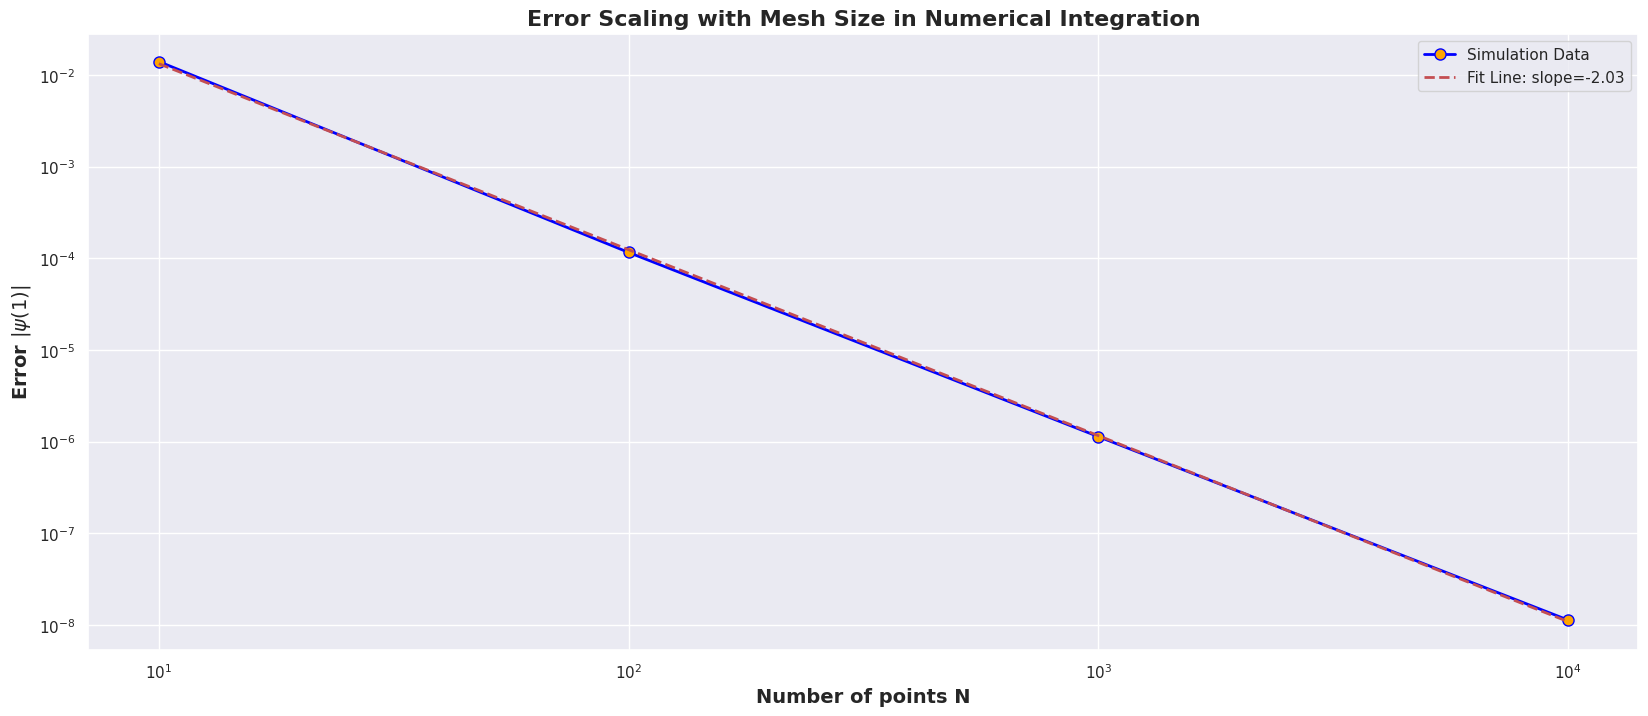

Generate this figure with matplotlib:
import numpy as np
import matplotlib.pyplot as plt
import seaborn as sns

#----------------------------------------
# Parameters
#----------------------------------------

Ns = [10, 100, 1000, 10000]
E = 0.5 * np.pi**2  # Trial energy

#----------------------------------------
# Function defining the potential inside the box
#----------------------------------------

def V(x):
    return 0.0

#----------------------------------------
# Storing results
#----------------------------------------

deltas = []
ns = []

#----------------------------------------
# Run simulation for each N
#----------------------------------------

for N in Ns:
    dx = 1 / N
    dx2 = dx**2

    # Initial conditions
    x = 0
    psi = 0
    dpsi = 1
    psi_end = 0

    # Numerical integration using Euler's method
    for i in range(N):
        d2psi = 2 * (V(x) - E) * psi
        d2psinew = 2 * (V(x + dx) - E) * psi
        psi += dpsi * dx + 0.5 * d2psi * dx2
        dpsi += 0.5 * (d2psi + d2psinew) * dx
        x += dx
        if i == N-1:  # Storing the final value
            psi_end = abs(psi)

    # Store delta and N for plotting
    deltas.append(psi_end)
    ns.append(N)

#----------------------------------------
# Plot configuration
#----------------------------------------

sns.set(style="darkgrid")
plt.figure(figsize=(20, 8))
plt.loglog(ns, deltas, 'o-', color='blue', linewidth=2, markersize=8, markerfacecolor='orange', label='Simulation Data')
plt.xlabel('Number of points N', fontsize=14, fontweight='bold')
plt.ylabel('Error $|\psi(1)|$', fontsize=14, fontweight='bold')
plt.title('Error Scaling with Mesh Size in Numerical Integration', fontsize=16, fontweight='bold')
plt.legend()

#----------------------------------------
# Fit a line to the log-log data to illustrate scaling law
#----------------------------------------

coeffs = np.polyfit(np.log(ns), np.log(deltas), 1)
fit_line = np.exp(coeffs[1]) * np.power(ns, coeffs[0])
plt.loglog(ns, fit_line, 'r--', linewidth=2, label=f'Fit Line: slope={coeffs[0]:.2f}')
plt.legend()
plt.show()

print(f"Scaling law: Error ~ N^{coeffs[0]:.2f}")
print(f"Expected scaling law: Error ~ N^-2")